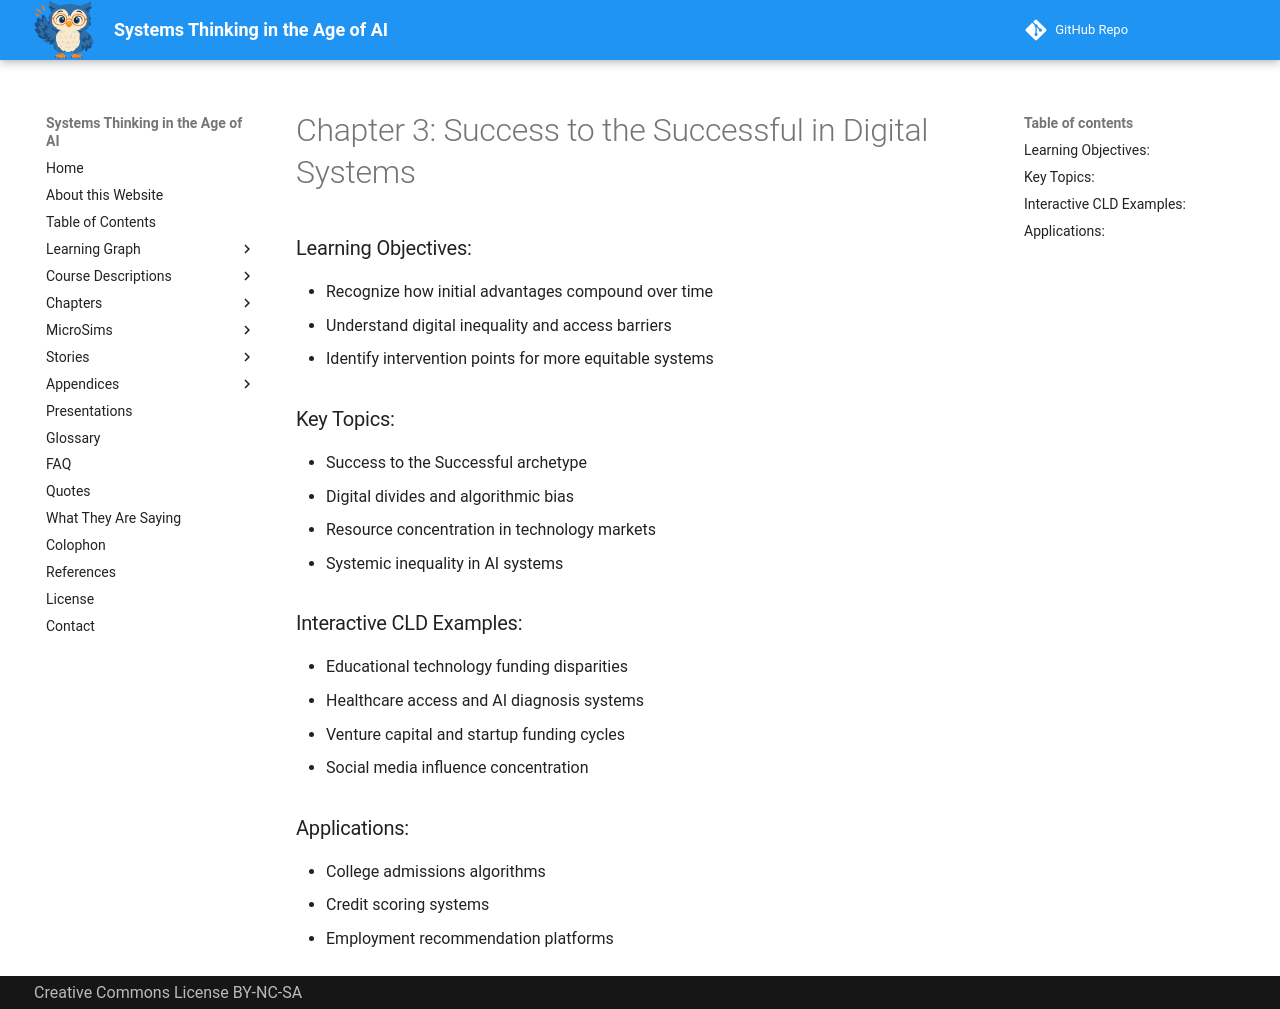

repository: dmccreary/systems-thinking · page: chapters-draft/ch-03-success-to-the-successful/index.html · generator: mkdocs

# Chapter 3: Success to the Successful in Digital Systems

### Learning Objectives:
- Recognize how initial advantages compound over time
- Understand digital inequality and access barriers
- Identify intervention points for more equitable systems

### Key Topics:
- Success to the Successful archetype
- Digital divides and algorithmic bias
- Resource concentration in technology markets
- Systemic inequality in AI systems

### Interactive CLD Examples:
- Educational technology funding disparities
- Healthcare access and AI diagnosis systems
- Venture capital and startup funding cycles
- Social media influence concentration

### Applications:
- College admissions algorithms
- Credit scoring systems
- Employment recommendation platforms
